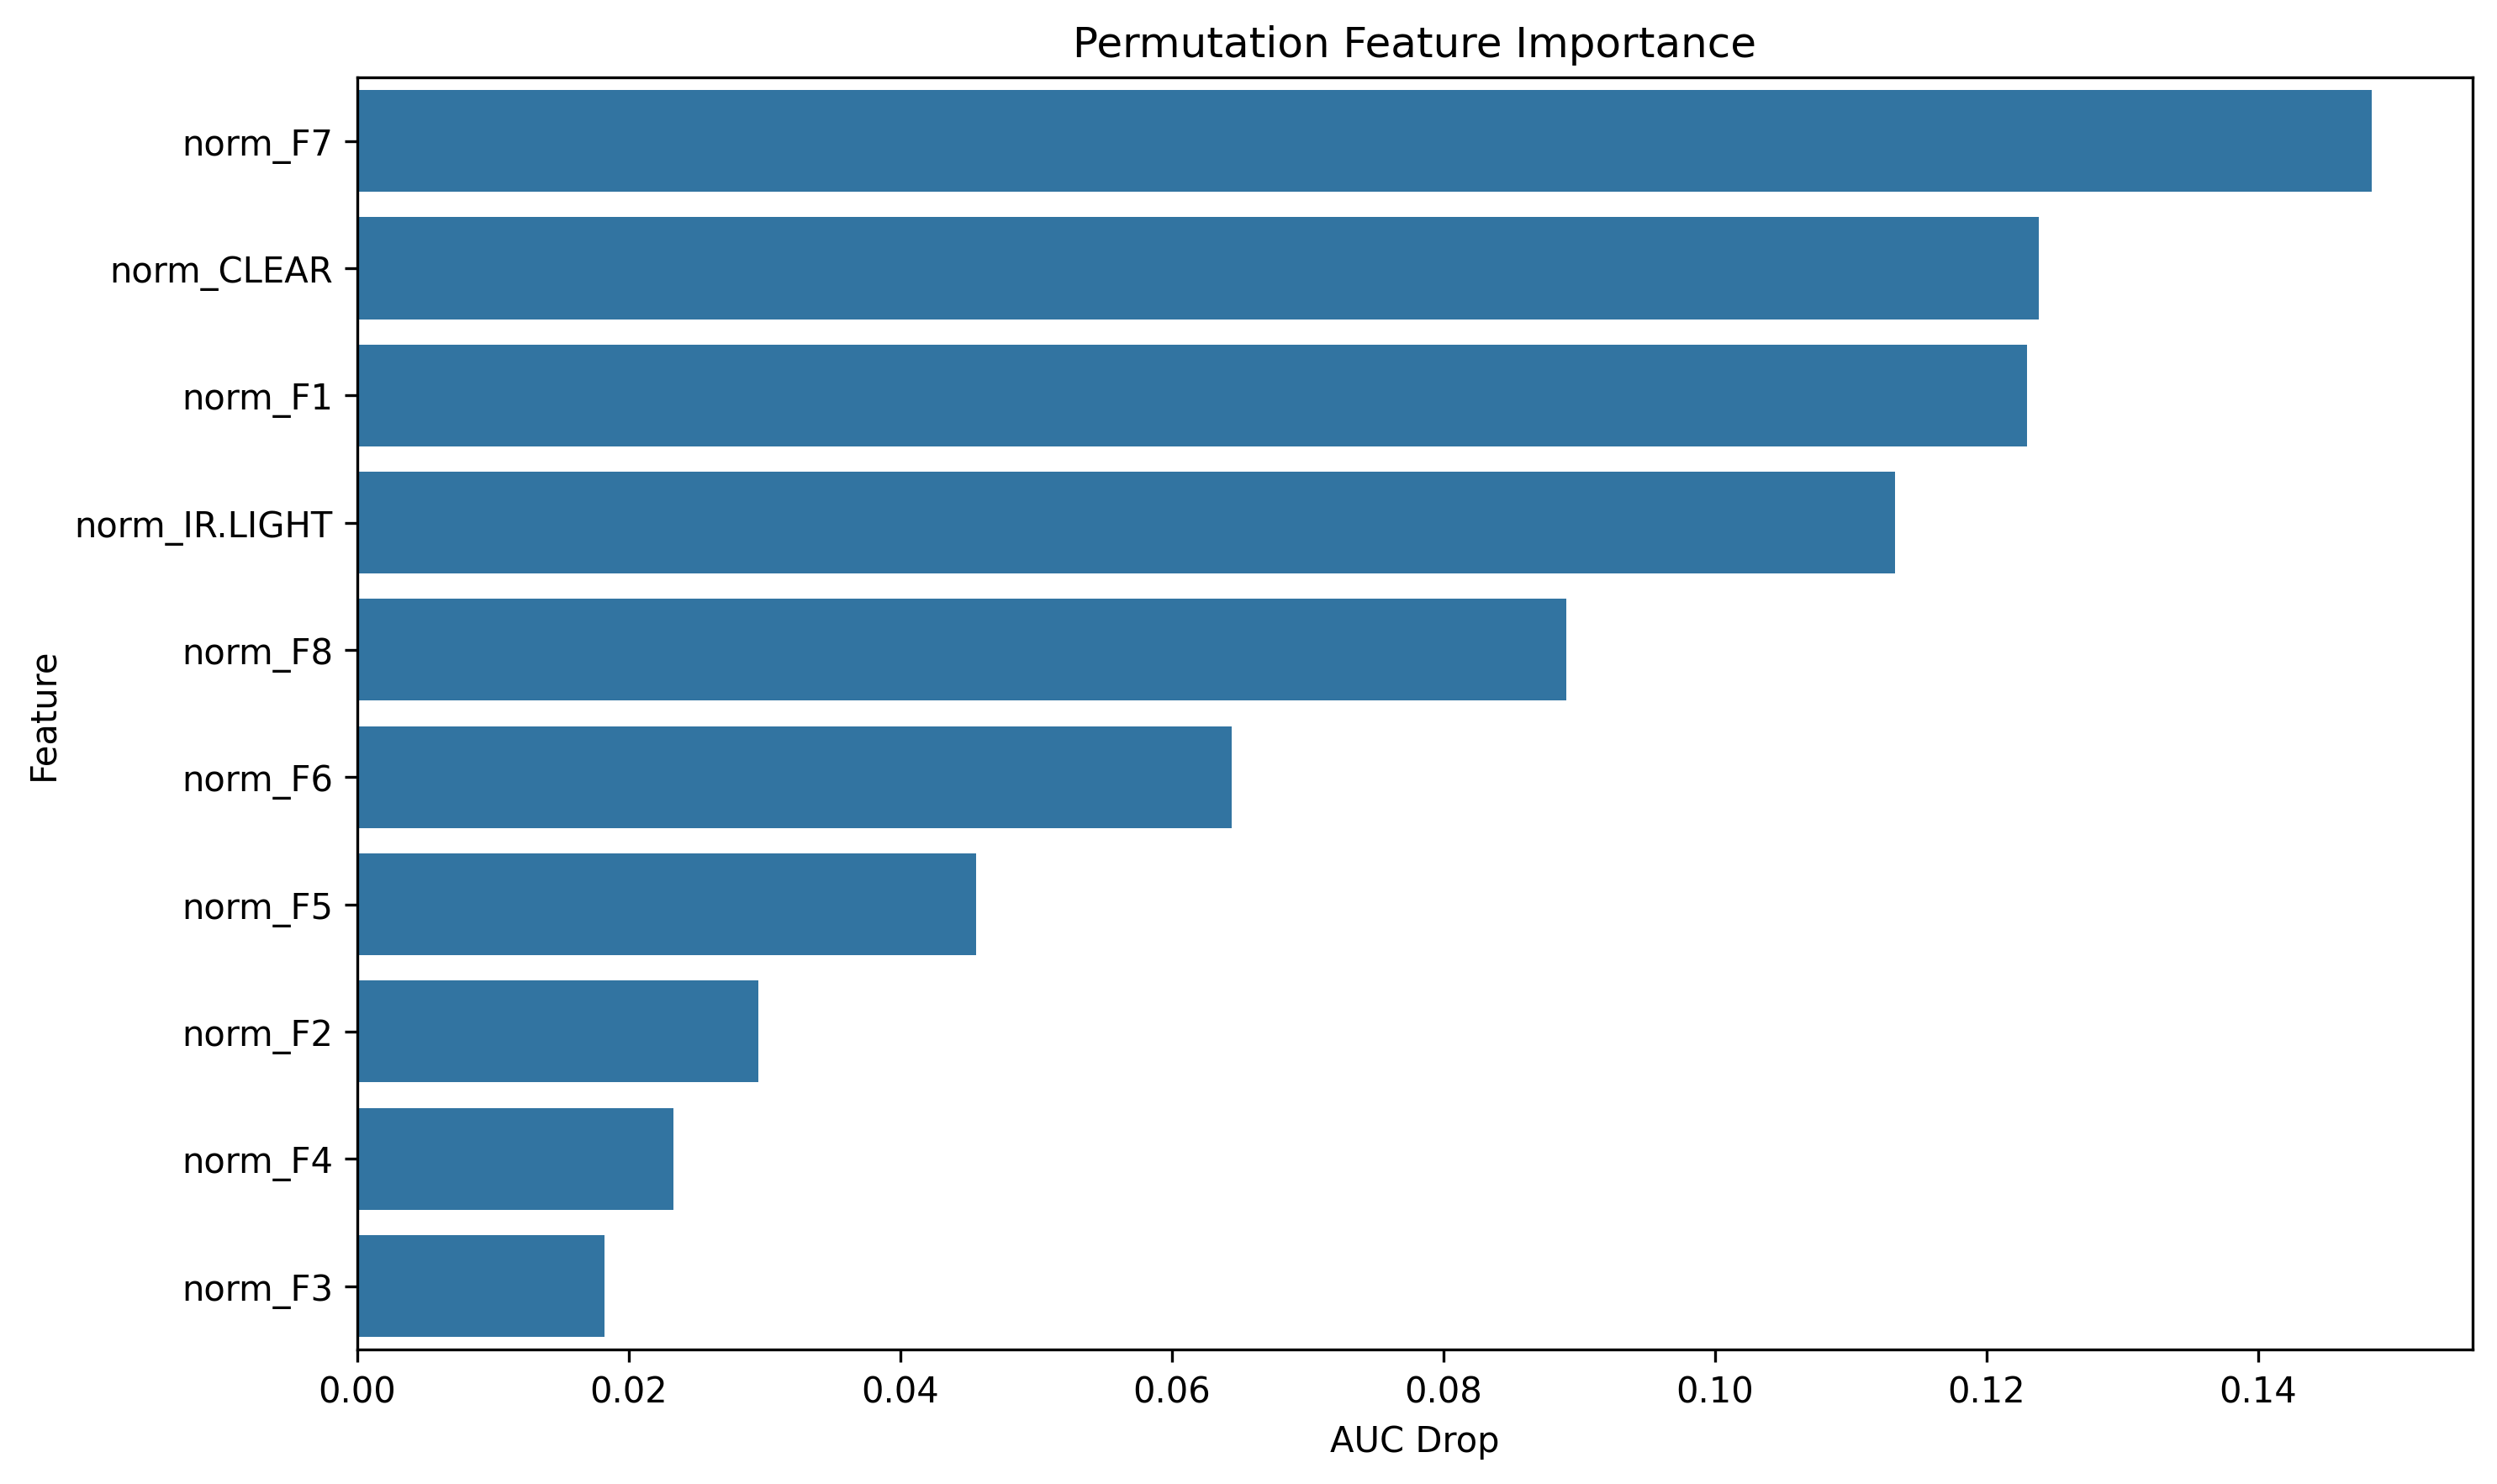

The data file committed next to this chart (first rows):
feature, importance
norm_F7, 0.1484
norm_CLEAR, 0.1238
norm_F1, 0.123
norm_IR.LIGHT, 0.1132
norm_F8, 0.08904
norm_F6, 0.06442
norm_F5, 0.04555
norm_F2, 0.02956
norm_F4, 0.0233
norm_F3, 0.0182
